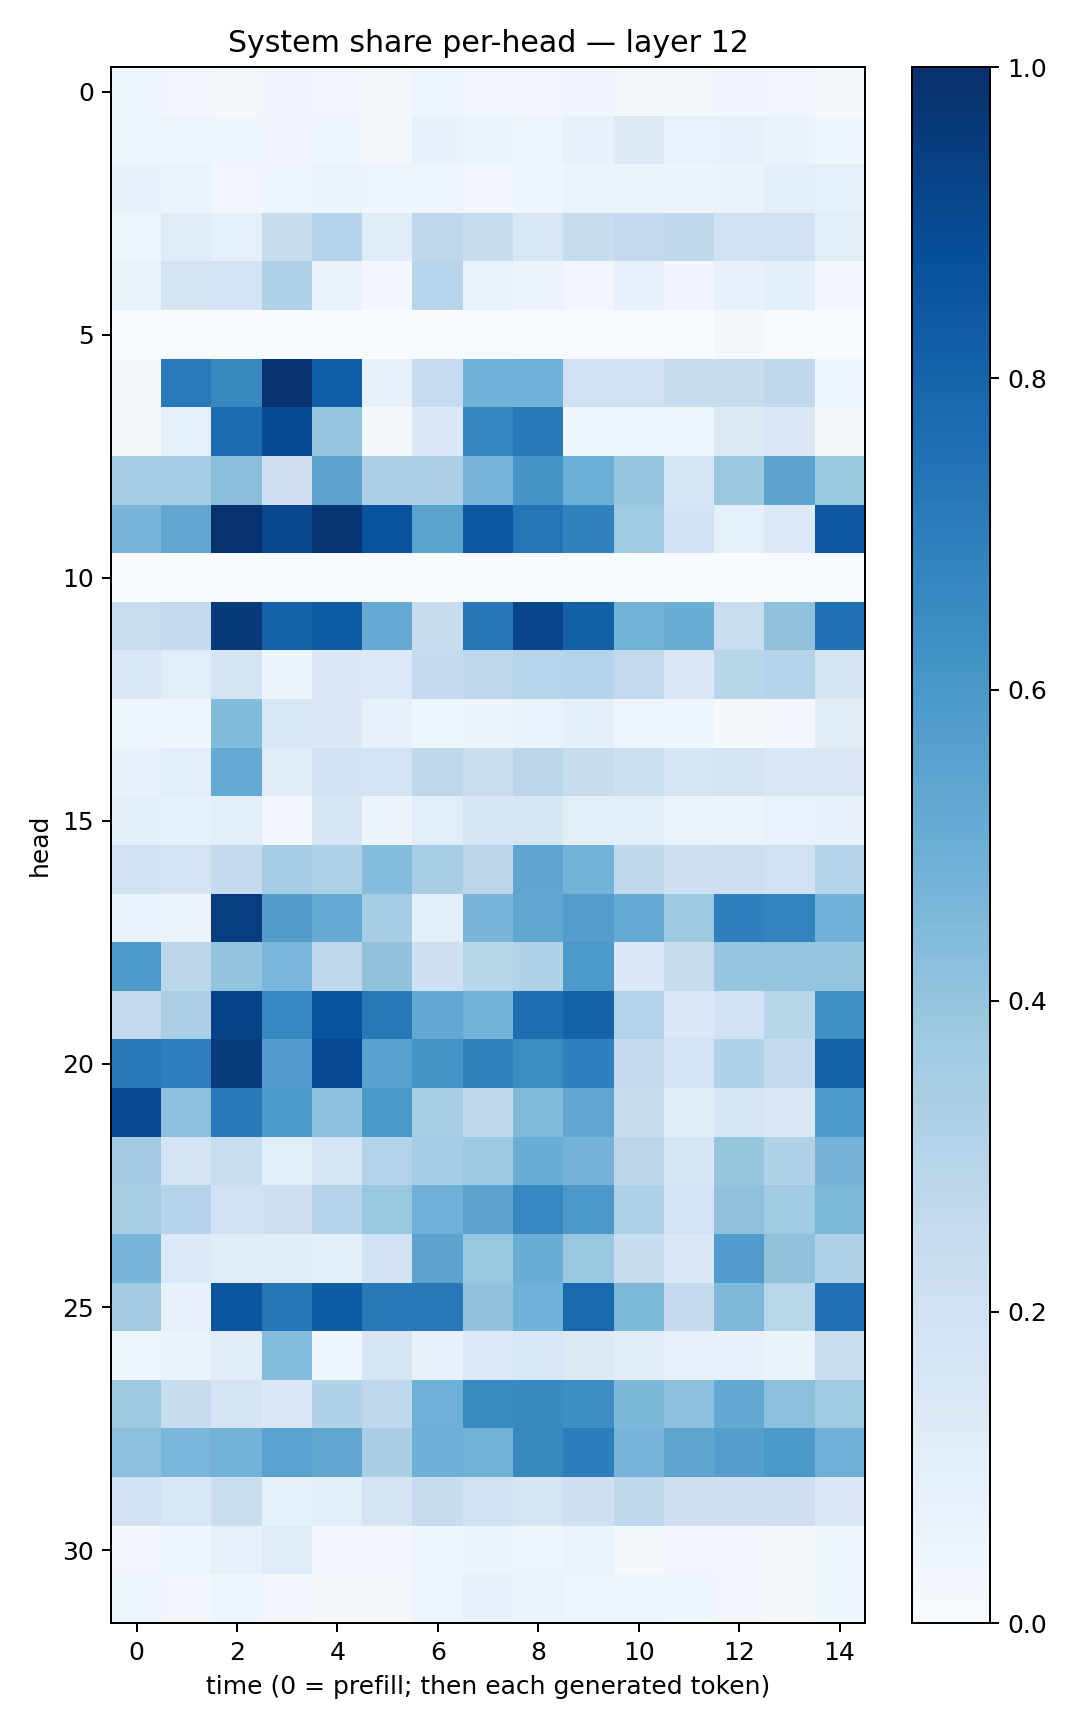

Source data for this figure (header and first rows):
0.035684407, 0.029486615, 0.01991549, 0.034816515, 0.028544195, 0.016336301, 0.042885706, 0.024637453, 0.028485356, 0.032034297, 0.019631362, 0.023257164, 0.03252509, 0.030343916, 0.01281505
0.04598, 0.04059, 0.03659, 0.03463, 0.03557, 0.02157, 0.07522, 0.05432, 0.04425, 0.07317, 0.1253, 0.068, 0.07198, 0.06449, 0.03617
0.07777, 0.05867, 0.03115, 0.04026, 0.05269, 0.04469, 0.04378, 0.03003, 0.03602, 0.05722, 0.05126, 0.04798, 0.0632, 0.09411, 0.09252
0.04131, 0.118, 0.08835, 0.2399, 0.3036, 0.114, 0.266, 0.2354, 0.1543, 0.2372, 0.2604, 0.2639, 0.1954, 0.1989, 0.1026
0.06575, 0.1785, 0.1846, 0.3193, 0.06278, 0.02778, 0.2967, 0.06468, 0.05494, 0.02911, 0.07225, 0.0328, 0.07559, 0.09889, 0.03036
0.0005671, 0.002683, 0.001232, 0.0006257, 0.0007679, 0.001364, 0.0003698, 0.0006168, 0.001501, 0.000639, 0.002679, 0.0006907, 0.02254, 0.005474, 0.002163
0.01379, 0.7127, 0.6602, 0.9914, 0.8278, 0.07389, 0.2462, 0.4862, 0.4913, 0.1967, 0.2029, 0.236, 0.2401, 0.2659, 0.03836
0.01771, 0.08613, 0.7691, 0.8901, 0.3961, 0.0171, 0.1389, 0.6711, 0.7156, 0.03536, 0.04259, 0.04016, 0.1276, 0.1473, 0.02148
0.3533, 0.3546, 0.4223, 0.2142, 0.5468, 0.3252, 0.3355, 0.4705, 0.6087, 0.4979, 0.3976, 0.1623, 0.3794, 0.5445, 0.3889
0.4692, 0.5289, 0.9903, 0.9074, 0.9753, 0.8668, 0.5477, 0.8413, 0.7375, 0.6816, 0.368, 0.1925, 0.09201, 0.1336, 0.8443
0.001005, 0.0006741, 0.00387, 0.004416, 0.000594, 0.0005783, 0.0004079, 0.000776, 0.002612, 0.00136, 0.0002998, 0.0004462, 0.0001911, 9.879521e-05, 0.001348
0.2281, 0.2504, 0.9601, 0.8079, 0.8346, 0.512, 0.2388, 0.7312, 0.9149, 0.8143, 0.477, 0.503, 0.2266, 0.4095, 0.7482
0.1562, 0.1062, 0.1743, 0.04736, 0.1455, 0.1363, 0.253, 0.2744, 0.296, 0.3042, 0.2582, 0.1412, 0.2905, 0.2998, 0.1721
0.03926, 0.04205, 0.4378, 0.1545, 0.1369, 0.07147, 0.04152, 0.04819, 0.06677, 0.09661, 0.04405, 0.04132, 0.01973, 0.0302, 0.11
0.07402, 0.1067, 0.5179, 0.1156, 0.1953, 0.1849, 0.2663, 0.2239, 0.285, 0.2349, 0.2174, 0.1669, 0.1724, 0.1508, 0.1511
0.09397, 0.08454, 0.09454, 0.02652, 0.1635, 0.0575, 0.1071, 0.1565, 0.1612, 0.1033, 0.1057, 0.06146, 0.05882, 0.0673, 0.07512
0.1969, 0.1798, 0.2569, 0.3523, 0.323, 0.4362, 0.3409, 0.2785, 0.5372, 0.4794, 0.2695, 0.2057, 0.2148, 0.1984, 0.3026
0.06689, 0.0547, 0.943, 0.5714, 0.5094, 0.3503, 0.0998, 0.4666, 0.5284, 0.5691, 0.5177, 0.3724, 0.691, 0.6764, 0.486
0.5885, 0.2799, 0.4002, 0.4622, 0.2708, 0.4073, 0.2045, 0.2907, 0.3091, 0.5909, 0.146, 0.2452, 0.3964, 0.3971, 0.3965
0.2545, 0.3355, 0.9295, 0.6652, 0.8647, 0.7197, 0.5254, 0.4798, 0.7588, 0.8075, 0.3076, 0.1483, 0.2003, 0.2896, 0.6303
0.7226, 0.6949, 0.9504, 0.5781, 0.9013, 0.5576, 0.6089, 0.6806, 0.6422, 0.6888, 0.2521, 0.1872, 0.3111, 0.2577, 0.8109
0.8954, 0.4149, 0.7211, 0.5855, 0.4143, 0.5991, 0.3411, 0.2729, 0.4461, 0.5296, 0.2368, 0.113, 0.1717, 0.1489, 0.5845
0.3625, 0.1722, 0.2331, 0.1066, 0.1705, 0.3048, 0.3519, 0.3714, 0.5026, 0.4735, 0.2834, 0.1588, 0.3938, 0.3115, 0.4733
0.3429, 0.3037, 0.1995, 0.212, 0.3064, 0.3887, 0.4914, 0.5465, 0.6643, 0.5947, 0.3208, 0.1825, 0.4126, 0.3648, 0.4535
0.467, 0.1329, 0.1115, 0.1126, 0.09496, 0.1942, 0.5445, 0.3882, 0.5, 0.3842, 0.2377, 0.146, 0.5755, 0.4127, 0.3189
0.3607, 0.07339, 0.8522, 0.7291, 0.8344, 0.7189, 0.7222, 0.4054, 0.4871, 0.7789, 0.4552, 0.2577, 0.4508, 0.2861, 0.75
0.04028, 0.06497, 0.1095, 0.4363, 0.0429, 0.169, 0.07407, 0.1347, 0.1559, 0.1315, 0.1115, 0.08097, 0.07109, 0.06258, 0.2303
0.377, 0.2368, 0.1774, 0.1503, 0.3136, 0.2677, 0.4903, 0.6505, 0.6556, 0.6372, 0.4603, 0.415, 0.5217, 0.4217, 0.3702
0.4171, 0.4625, 0.477, 0.5539, 0.5283, 0.3384, 0.4929, 0.4774, 0.659, 0.703, 0.4706, 0.5371, 0.5631, 0.5954, 0.4825
0.1909, 0.1529, 0.2204, 0.08529, 0.1062, 0.1733, 0.2359, 0.1989, 0.1687, 0.2096, 0.2678, 0.2137, 0.2053, 0.2142, 0.1376
0.0292, 0.04097, 0.08185, 0.1188, 0.02911, 0.02595, 0.04471, 0.04786, 0.04398, 0.05506, 0.02138, 0.02786, 0.02866, 0.0173, 0.03682
0.04182, 0.02892, 0.0392, 0.02684, 0.01657, 0.0231, 0.04267, 0.07404, 0.05453, 0.04601, 0.03995, 0.03702, 0.02857, 0.02115, 0.03739
